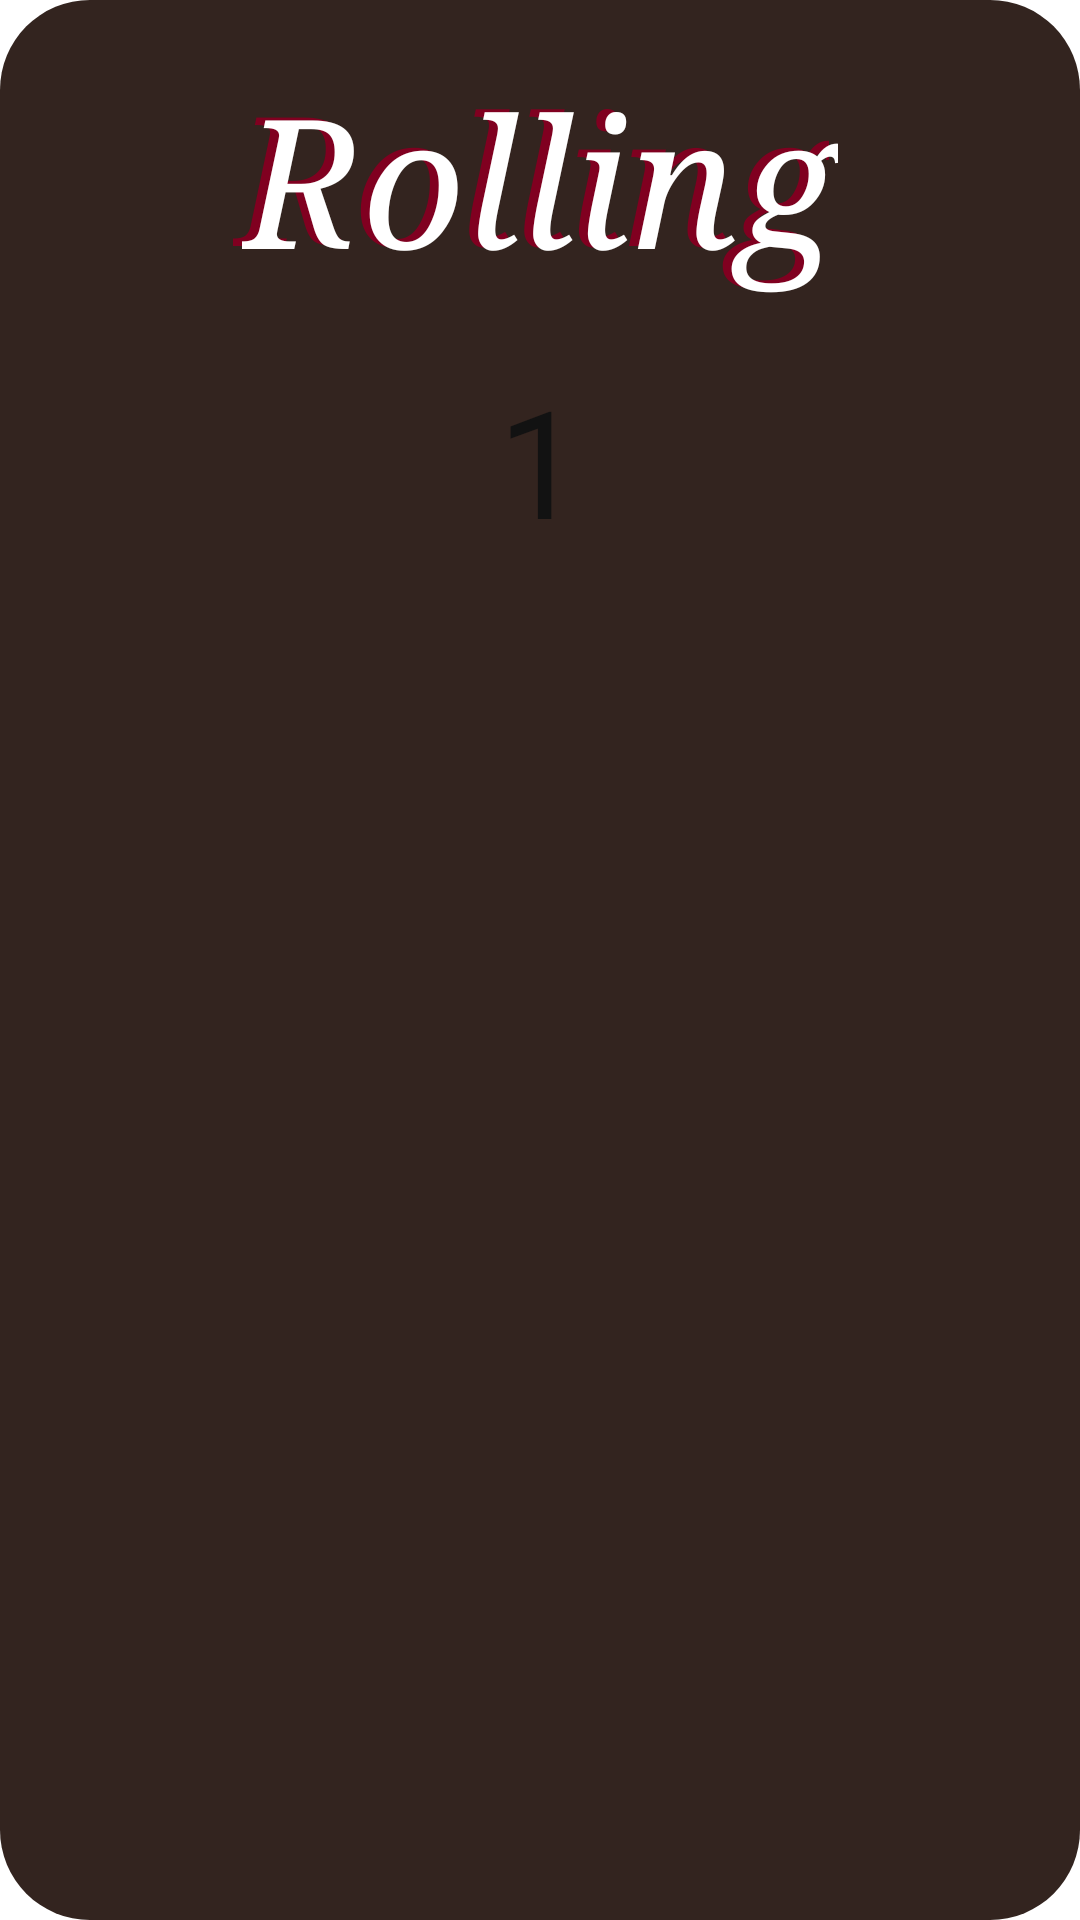

This screen was rendered from an Android layout file. Write that file and the resources it references.
<!-- AndroidManifest.xml: application theme AppTheme -->
<!-- res/layout/rolling_dialog.xml -->
<?xml version="1.0" encoding="utf-8"?>
<RelativeLayout xmlns:android="http://schemas.android.com/apk/res/android"
    android:layout_width="wrap_content"
    android:layout_height="wrap_content"
    xmlns:app="http://schemas.android.com/apk/res-auto"
    android:background="@drawable/dialog_rounded"
    android:focusableInTouchMode="true">
    <View
        android:layout_width="1dp"
        android:layout_height="1dp"
        android:layout_marginLeft="10dp"
        android:layout_toRightOf="@id/text_rolling"
        android:id="@+id/shadow"
        android:visibility="invisible" />
    <TextView
        android:layout_width="wrap_content"
        android:layout_height="wrap_content"
        android:textColor="#800020"
        android:layout_marginTop="9dp"
        android:layout_toLeftOf="@id/shadow"
        android:id="@+id/shadow_rolling1"
        android:layout_marginRight="3dp"
        android:typeface="serif"
        android:textSize="60dp"
        android:text="Rolling"
        android:textStyle="italic" />
    <TextView
        android:layout_width="wrap_content"
        android:layout_height="wrap_content"
        android:textColor="#ffffff"
        android:layout_centerHorizontal="true"
        android:typeface="serif"
        android:textSize="60dp"
        android:layout_marginLeft="85dp"
        android:id="@+id/text_rolling"
        android:text="Rolling"
        android:layout_marginTop="10dp"
        android:textStyle="italic"
        android:shadowColor="@color/colorAccent"/>
    <ImageView
        android:layout_width="wrap_content"
        android:layout_height="wrap_content"
        android:src="@mipmap/ic_banner_foreground"
        android:layout_centerHorizontal="true"
        android:layout_marginTop="100dp"
        android:id="@+id/icon_roll1"
        android:layout_marginBottom="10dp"/>
    <TextView
        android:layout_width="wrap_content"
        android:layout_height="wrap_content"
        android:text="1"
        android:textSize="50dp"
        android:textColor="#121212"
        android:layout_centerHorizontal="true"
        android:layout_marginTop="110dp"
        android:id="@+id/start_number1" />
    <TextView
        android:visibility="invisible"
        android:layout_width="60dp"
        android:layout_height="60dp"
        android:text="        "
        android:textSize="10dp"
        android:textColor="#121212"
        android:layout_centerHorizontal="true"
        android:layout_marginTop="115dp"
        android:id="@+id/start_number_fake1" />
    <ImageView
        android:visibility="invisible"
        android:layout_width="10dp"
        android:layout_height="10dp"
        android:src="@drawable/circle"
        android:layout_centerHorizontal="true"
        android:layout_marginTop="122dp"
        android:id="@+id/circle_white1"/>
    <ImageView
        android:visibility="invisible"
        android:layout_width="10dp"
        android:layout_height="10dp"
        android:src="@drawable/circle"
        android:layout_centerHorizontal="true"
        android:layout_marginTop="122dp"
        android:id="@+id/circe_alpha1"/>
    <TextView
        android:visibility="invisible"
        android:layout_width="200dp"
        android:layout_height="200dp"
        android:layout_centerHorizontal="true"
        android:layout_alignParentBottom="true"
        android:layout_margin="80dp"
        android:background="@drawable/cloud_background"
        android:id="@+id/roll_text1"
        android:text="The program is developing right now"
        android:textSize="30dp"
        android:padding="15dp"
        android:textStyle="italic"
        android:typeface="serif"/>
</RelativeLayout>
<!-- resources referenced by this layout -->
<resources>
  <color name="colorAccent">#121313</color>
  <!-- drawable circle (drawable) -->
  <?xml version="1.0" encoding="utf-8"?>
  <selector xmlns:android="http://schemas.android.com/apk/res/android">
      <item>
          <shape android:shape="rectangle">
              <corners
                  android:radius="3000dp" />
              <size
                  android:width="55dp"
                  android:height="55dp" />
              <solid
                  android:color="#000000" />
              <stroke
                  android:width="3dip"
                  android:color="#000000" />
          </shape>
      </item>
  </selector>
  <!-- drawable cloud_background (drawable) -->
  <?xml version="1.0" encoding="utf-8"?>
  <selector xmlns:android="http://schemas.android.com/apk/res/android">
      <item>
          <shape android:shape="rectangle">
              <corners
                  android:radius="30dp" />
              <size
                  android:width="110dp"
                  android:height="27dp" />
              <solid
                  android:color="#FFFFFF" />
              <stroke
                  android:width="3dip"
                  android:color="#FFFFFF" />
          </shape>
      </item>
  </selector>
  <!-- drawable dialog_rounded (drawable) -->
  <?xml version="1.0" encoding="utf-8"?>
  <shape xmlns:android="http://schemas.android.com/apk/res/android"
      android:shape="rectangle"
      android:dither="true">
      <solid
          android:color="#33241f"/>
      <corners
          android:radius="30dp" />
      <padding
          android:left="10dp"
          android:top="10dp"
          android:right="10dp"
          android:bottom="10dp" />
  </shape>
  <style name="AppTheme" parent="Theme.MaterialComponents.Light.DarkActionBar">
          
          <item name="colorPrimary">@color/colorPrimary</item>
          <item name="colorPrimaryDark">@color/colorPrimaryDark</item>
          <item name="colorAccent">@color/colorAccent</item>
      </style>
  <color name="colorPrimary">#212121</color>
  <color name="colorPrimaryDark">#121212</color>
</resources>
